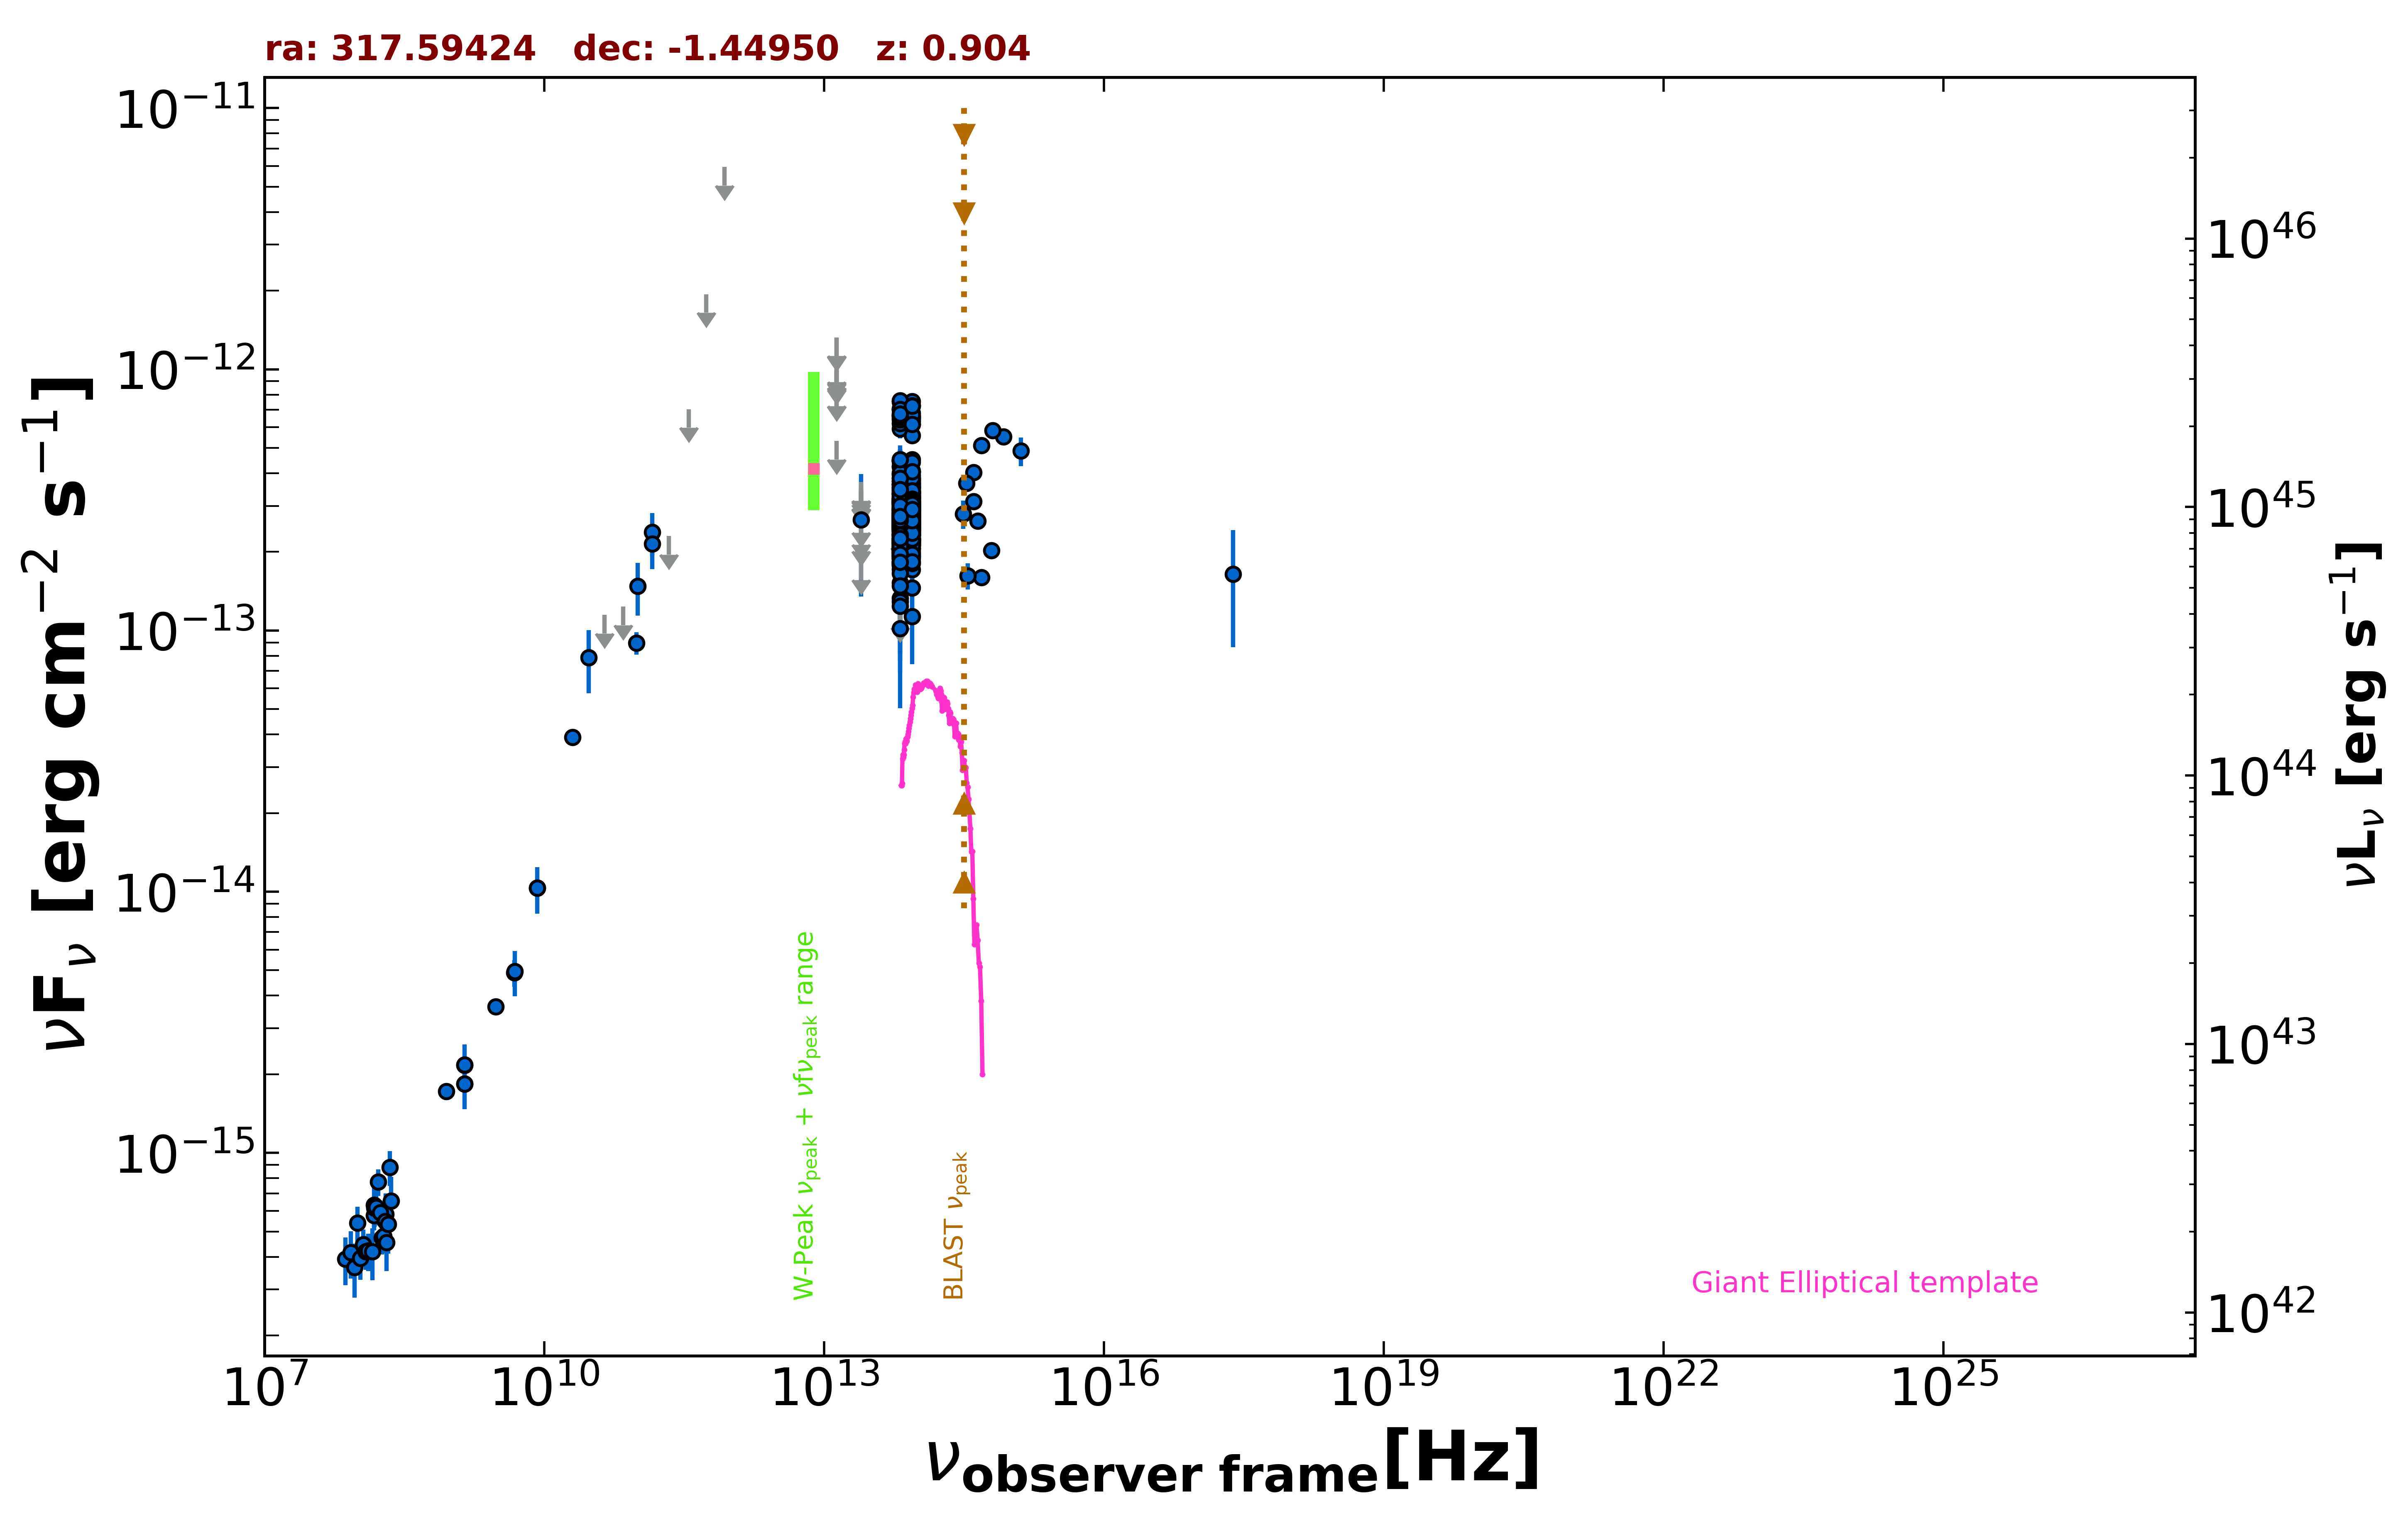

Values plotted in this chart, from the file beside it:
freq., flux, err_flux, MJD_start, MJD_end, flag, catalog, reference
1.400e+09, 2.166e-15, 1.500e-18, 55000, 55000, , FIRST, White et al. 1997  ApJ  475 479
1.400e+09, 1.835e-15, 5.600e-17, 55000, 55000, , NVSS, Condon et al. 1998  AJ  115  1693
8.870e+08, 1.719e-15, 1.250e-16, 55000, 55000, , RACS, Hale et al. 2021  PASA  38  e058
3.000e+09, 3.630e-15, 1.000e-17, 55000, 55000, , VLASSQL, Gordon et al. 2021  ApJS  255  30
2.418e+17, 1.641e-13, 7.792e-14, 55000, 55000, , RASS, Boller et al. 2016  A&A  103  1
1.500e+08, 5.768e-16, 5.795e-17, 55000, 55000, , TGSS150, Intema et al. 2017  A&A  598  A781
2.000e+10, 3.900e-14, 2.000e-15, 55000, 55000, , AT20G, Murphy et al. 2010  MNRAS  402  2403
8.400e+09, 1.035e-14, 0.000e+00, 55000, 55000, , CRATES, Healey et al. 2007  ApJS  171  61
4.800e+09, 4.896e-15, 5.760e-16, 55000, 55000, , PMN, Griffith et al. 1993-1996  VizieR  VIII/…
9.744e+10, 8.964e-14, 8.765e-15, 56905, 56905, , ALMA, Bonato et al. 2019  MNRAS  485  1188
1.430e+11, 2.377e-13, 4.375e-14, 55000, 55000, , PCCS2143, GHz The Planck Collaboration 2018  A&A  …
3.000e+10, 7.890e-14, 2.142e-14, 55000, 55000, , PCNT, The Planck Collaboration 2018  A&A  619 …
4.400e+10, 1.147e-13, 0.000e+00, 55000, 55000, UL, PCNT, The Planck Collaboration 2018  A&A  619 …
7.000e+10, 1.234e-13, 0.000e+00, 55000, 55000, UL, PCNT, The Planck Collaboration 2018  A&A  619 …
1.000e+11, 1.477e-13, 3.385e-14, 55000, 55000, , PCNT, The Planck Collaboration 2018  A&A  619 …
1.430e+11, 2.147e-13, 4.270e-14, 55000, 55000, , PCNT, The Planck Collaboration 2018  A&A  619 …
2.170e+11, 2.299e-13, 0.000e+00, 55000, 55000, UL, PCNT, The Planck Collaboration 2018  A&A  619 …
3.530e+11, 7.031e-13, 0.000e+00, 55000, 55000, UL, PCNT, The Planck Collaboration 2018  A&A  619 …
5.450e+11, 1.938e-12, 0.000e+00, 55000, 55000, UL, PCNT, The Planck Collaboration 2018  A&A  619 …
8.570e+11, 5.954e-12, 0.000e+00, 55000, 55000, UL, PCNT, The Planck Collaboration 2018  A&A  619 …
8.817e+13, 2.636e-13, 2.500e-15, 55000, 55000, , UNWISE, Schlafly et al. 2019  ApJS  240  30
6.517e+13, 2.613e-13, 3.800e-15, 55000, 55000, , UNWISE, Schlafly et al. 2019  ApJS  240  30
8.817e+13, 2.724e-13, 9.050e-15, 55000, 55000, , WISE, Wright et al. 2010  AJ  140  1868
6.517e+13, 2.513e-13, 1.045e-14, 55000, 55000, , WISE, Wright et al. 2010  AJ  140  1868
2.498e+13, 1.836e-13, 0.000e+00, 55000, 55000, UL, WISE, Wright et al. 2010  AJ  140  1868
1.363e+13, 5.316e-13, 0.000e+00, 55000, 55000, UL, WISE, Wright et al. 2010  AJ  140  1868
8.817e+13, 2.491e-13, 3.990e-14, 57152, 57152, , NEOWISE, Mainzer et al. 2014  ApJ  792  30
6.517e+13, 2.269e-13, 5.290e-14, 57152, 57152, , NEOWISE, Mainzer et al. 2014  ApJ  792  30
8.817e+13, 2.863e-13, 3.200e-14, 57154, 57154, , NEOWISE, Mainzer et al. 2014  ApJ  792  30
6.517e+13, 2.228e-13, 5.720e-14, 57154, 57154, , NEOWISE, Mainzer et al. 2014  ApJ  792  30
8.817e+13, 2.747e-13, 2.635e-14, 57151, 57151, , NEOWISE, Mainzer et al. 2014  ApJ  792  30
6.517e+13, 2.817e-13, 4.640e-14, 57151, 57151, , NEOWISE, Mainzer et al. 2014  ApJ  792  30
8.817e+13, 2.051e-13, 2.920e-14, 57151, 57151, , NEOWISE, Mainzer et al. 2014  ApJ  792  30
6.517e+13, 2.479e-13, 7.625e-14, 57151, 57151, , NEOWISE, Mainzer et al. 2014  ApJ  792  30
8.817e+13, 2.225e-13, 2.735e-14, 57154, 57154, , NEOWISE, Mainzer et al. 2014  ApJ  792  30
6.517e+13, 3.319e-13, 6.430e-14, 57154, 57154, , NEOWISE, Mainzer et al. 2014  ApJ  792  30
8.817e+13, 2.744e-13, 2.885e-14, 57151, 57151, , NEOWISE, Mainzer et al. 2014  ApJ  792  30
6.517e+13, 1.882e-13, 4.980e-14, 57151, 57151, , NEOWISE, Mainzer et al. 2014  ApJ  792  30
8.817e+13, 2.494e-13, 2.715e-14, 57152, 57152, , NEOWISE, Mainzer et al. 2014  ApJ  792  30
6.517e+13, 3.182e-13, 6.195e-14, 57152, 57152, , NEOWISE, Mainzer et al. 2014  ApJ  792  30
8.817e+13, 2.487e-13, 3.935e-14, 57152, 57152, , NEOWISE, Mainzer et al. 2014  ApJ  792  30
6.517e+13, 2.774e-13, 6.625e-14, 57152, 57152, , NEOWISE, Mainzer et al. 2014  ApJ  792  30
8.817e+13, 3.142e-13, 3.105e-14, 57154, 57154, , NEOWISE, Mainzer et al. 2014  ApJ  792  30
6.517e+13, 2.445e-13, 0.000e+00, 57154, 57154, UL, NEOWISE, Mainzer et al. 2014  ApJ  792  30
8.817e+13, 2.697e-13, 2.660e-14, 57154, 57154, , NEOWISE, Mainzer et al. 2014  ApJ  792  30
6.517e+13, 2.627e-13, 5.410e-14, 57154, 57154, , NEOWISE, Mainzer et al. 2014  ApJ  792  30
8.817e+13, 2.616e-13, 2.755e-14, 57151, 57151, , NEOWISE, Mainzer et al. 2014  ApJ  792  30
6.517e+13, 1.844e-13, 4.615e-14, 57151, 57151, , NEOWISE, Mainzer et al. 2014  ApJ  792  30
8.817e+13, 2.788e-13, 2.520e-14, 57154, 57154, , NEOWISE, Mainzer et al. 2014  ApJ  792  30
6.517e+13, 1.328e-13, 5.017e-14, 57154, 57154, , NEOWISE, Mainzer et al. 2014  ApJ  792  30
8.817e+13, 2.571e-13, 2.630e-14, 57151, 57151, , NEOWISE, Mainzer et al. 2014  ApJ  792  30
6.517e+13, 2.511e-13, 5.620e-14, 57151, 57151, , NEOWISE, Mainzer et al. 2014  ApJ  792  30
8.817e+13, 2.231e-13, 2.950e-14, 57151, 57151, , NEOWISE, Mainzer et al. 2014  ApJ  792  30
6.517e+13, 3.524e-13, 6.760e-14, 57151, 57151, , NEOWISE, Mainzer et al. 2014  ApJ  792  30
8.817e+13, 2.419e-13, 3.060e-14, 57151, 57151, , NEOWISE, Mainzer et al. 2014  ApJ  792  30
6.517e+13, 3.208e-13, 5.285e-14, 57151, 57151, , NEOWISE, Mainzer et al. 2014  ApJ  792  30
8.817e+13, 2.462e-13, 3.300e-14, 57154, 57154, , NEOWISE, Mainzer et al. 2014  ApJ  792  30
6.517e+13, 2.912e-13, 4.930e-14, 57154, 57154, , NEOWISE, Mainzer et al. 2014  ApJ  792  30
8.817e+13, 2.168e-13, 3.125e-14, 57154, 57154, , NEOWISE, Mainzer et al. 2014  ApJ  792  30
6.517e+13, 2.316e-13, 7.325e-14, 57154, 57154, , NEOWISE, Mainzer et al. 2014  ApJ  792  30
... 539 more rows
